Photos from the image-classification dataset "WHOI40" in the GitHub repository Malga-Vision/Anomaly-detection-in-feature-space-for-detecting-changes-in-phytoplankton-populations. Its 40 classes are: Amphidinium species, Asterionellopsis, Ceratium, Chaetoceros didymus flagellate, Chrysochromulina, Corethron, Coscinodiscus, Cylindrotheca, Dactyliosolen fragment Cerataul, Dactyliosolen, Delphineis, Dychtiocya, dynobrion, Emiliania huxleyi, Ephemera, Eucampia, Euglena, Guinardia striata, Gyrodinium, Heterocapsa triquetra, Katodinium or Torodinium, Laboea strobila, Mesodinium species, Paralia, Phaeocystis, Pleurosigma, Prorocentrum, Proterythropsis species, Pseudochattonella farcimen, Pyramimonas longicauda, Rhizosolenia, Skeletonema, Strombidium morphotype 1, Thalassionema, Thalassiosira dirty, Tintinnid, dino30, flagellate species 3, kite flagellates, pennate morphotype 1.

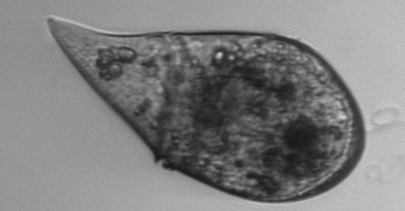
Label: Gyrodinium

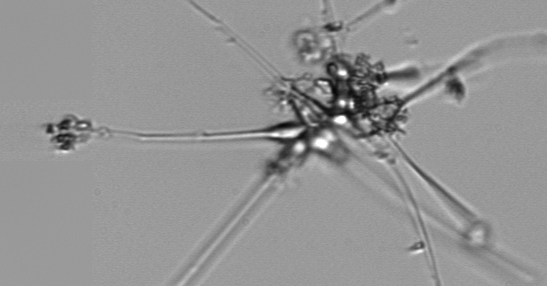
Label: Asterionellopsis

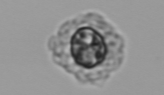
Label: Emiliania huxleyi

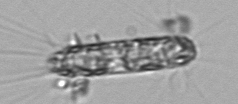
Label: Corethron

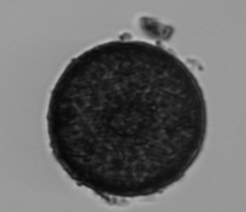
Label: Coscinodiscus

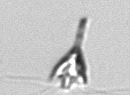
Label: Pyramimonas longicauda
